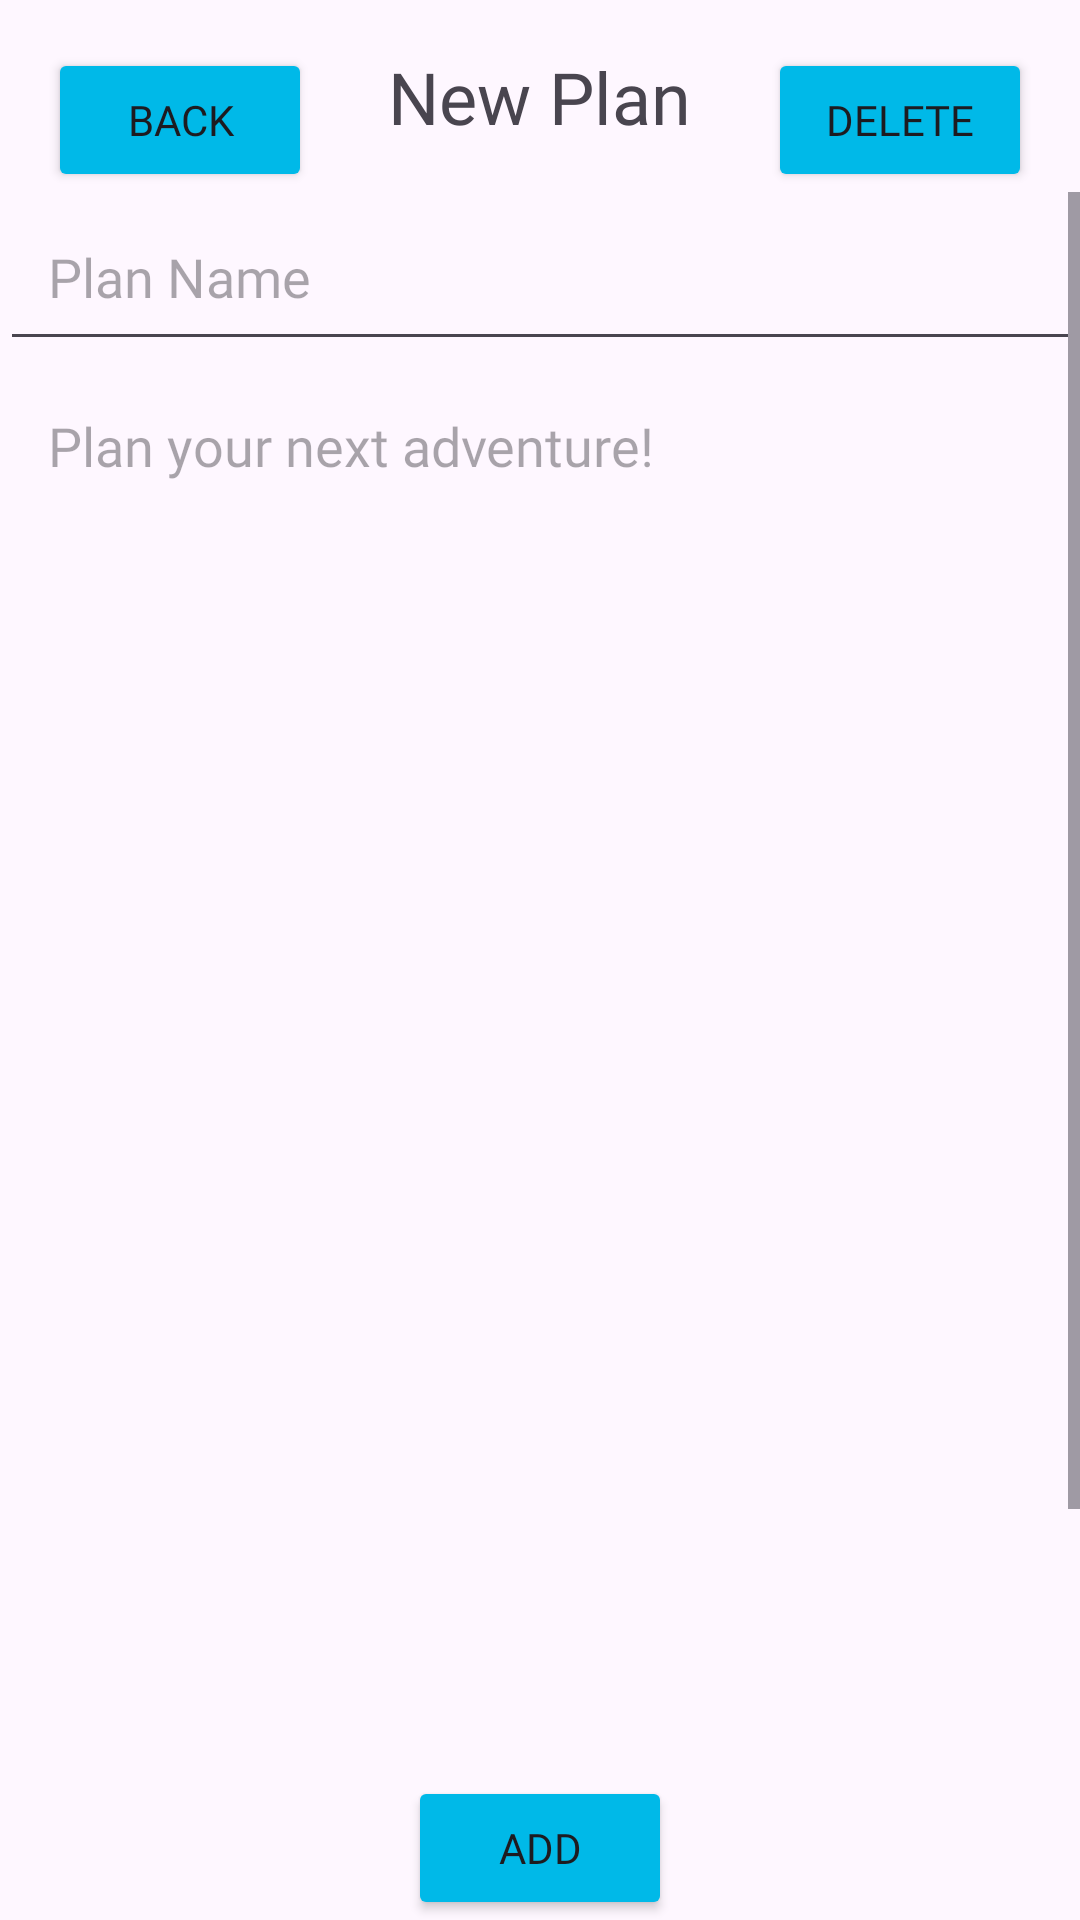

Android layout source for this screen:
<!-- AndroidManifest.xml: application theme Theme.TravelAdventures -->
<!-- res/layout/fragment_add_plan.xml -->
<?xml version="1.0" encoding="utf-8"?>
<LinearLayout xmlns:android="http://schemas.android.com/apk/res/android"
    xmlns:tools="http://schemas.android.com/tools"
    android:layout_width="match_parent"
    android:layout_height="match_parent"
    android:fitsSystemWindows="true"
    android:orientation="vertical">

    <RelativeLayout
        android:layout_width="match_parent"
        android:layout_height="wrap_content"
        android:orientation="horizontal">
        
        <Button
            android:id="@+id/backButton"
            android:fontFamily="@font/josefinsans_bold"
            android:layout_width="wrap_content"
            android:layout_height="wrap_content"
            android:layout_marginStart="16dp"
            android:layout_marginTop="16dp"
            android:backgroundTint="@color/app_primary_color"
            android:text="Back"
            android:padding="12dp" />

        
        <TextView
            android:id="@+id/addPlanTitle"
            android:fontFamily="@font/josefinsans_bold"
            android:layout_width="wrap_content"
            android:layout_height="wrap_content"
            android:layout_centerHorizontal="true"
            android:layout_marginTop="16dp"
            android:text="New Plan"
            android:textSize="24sp" />

        
        <Button
            android:id="@+id/deleteButton"
            android:fontFamily="@font/josefinsans_bold"
            android:layout_width="wrap_content"
            android:layout_height="wrap_content"
            android:layout_alignParentEnd="true"
            android:layout_marginStart="16dp"
            android:layout_marginTop="16dp"
            android:layout_marginEnd="16dp"
            android:padding="12dp"
            android:backgroundTint="@color/app_primary_color"
            android:text="Delete"/>

    </RelativeLayout>

    <ScrollView
        android:layout_width="match_parent"
        android:layout_height="0dp"
        android:layout_weight="1">
        <LinearLayout
            android:layout_width="match_parent"
            android:layout_height="wrap_content"
            android:orientation="vertical">

            
            <EditText
                android:id="@+id/plan_name"
                android:layout_width="match_parent"
                android:layout_height="wrap_content"
                android:fontFamily="@font/josefinsans_bold"
                android:hint="Plan Name"
                android:padding="16dp" />

            
            <EditText
                android:id="@+id/body"
                android:layout_width="match_parent"
                android:layout_height="541dp"
                android:background="@null"
                android:fontFamily="@font/josefinsans_bold"
                android:gravity="top|start"
                android:inputType="textMultiLine"
                android:padding="16dp"
                android:hint="Plan your next adventure!"
                android:scrollbars="vertical" />
        </LinearLayout>
    </ScrollView>

    <Button
        android:id="@+id/addButton"
        android:fontFamily="@font/josefinsans_bold"
        android:layout_width="wrap_content"
        android:layout_height="wrap_content"
        android:layout_alignParentEnd="true"
        android:layout_marginStart="16dp"
        android:layout_marginTop="16dp"
        android:layout_marginEnd="16dp"
        android:backgroundTint="@color/app_primary_color"
        android:layout_gravity="center"
        android:layout_alignParentBottom="true"
        android:text="Add"
        android:padding="12dp"/>

</LinearLayout>
<!-- resources referenced by this layout -->
<resources>
  <color name="app_primary_color">#00B9E8</color>
  <style name="Theme.TravelAdventures" parent="Base.Theme.TravelAdventures" />
  <style name="Base.Theme.TravelAdventures" parent="Theme.Material3.DayNight.NoActionBar">
          
          
          <item name="colorPrimary">@color/purple_500</item>
          <item name="colorPrimaryVariant">@color/purple_700</item>
          <item name="colorOnPrimary">@color/white</item>
          
          <item name="colorSecondary">@color/teal_200</item>
          <item name="colorSecondaryVariant">@color/teal_700</item>
          <item name="colorOnSecondary">@color/black</item>
  
          
          <item name="android:statusBarColor">?attr/colorPrimaryVariant</item>
  
      </style>
  <color name="purple_500">#FF6200EE</color>
  <color name="purple_700">#FF3700B3</color>
  <color name="white">#FFFFFFFF</color>
  <color name="teal_200">#FF03DAC5</color>
  <color name="teal_700">#FF018786</color>
  <color name="black">#FF000000</color>
</resources>
